Photos from the image-classification dataset "data" in the GitHub repository Achuthan2909/Heart-Disease-Analysis-using-ECG-Spectrograms-and-SHAP. Its 5 classes are: APC, LBB, NOR, PVC, RBB.

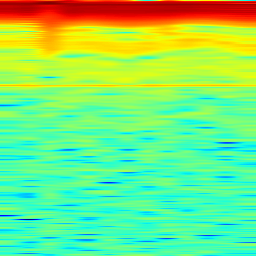
Label: LBB

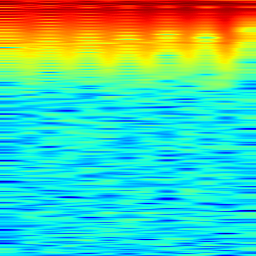
Label: PVC

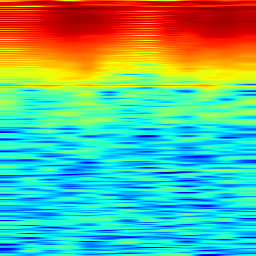
Label: NOR

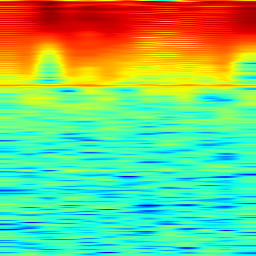
Label: NOR

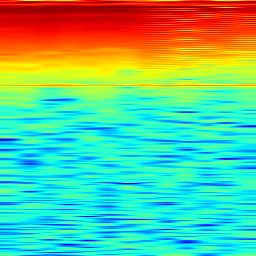
Label: RBB

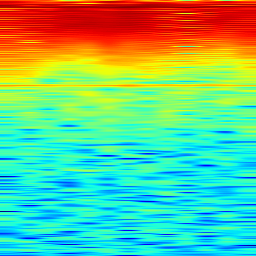
Label: APC
